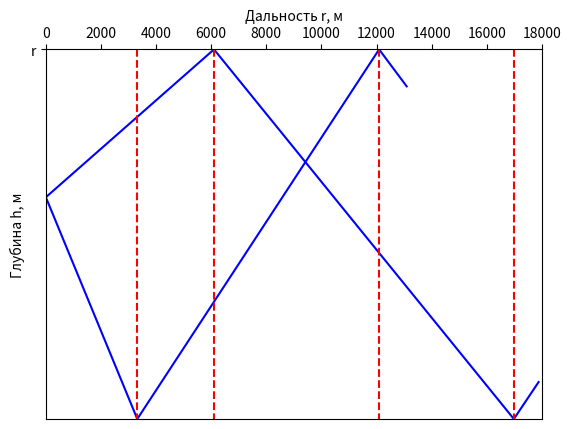

Source code (Python):
import matplotlib.pyplot as plt
import numpy as np

# Пример данных

n = 100

x = [0, 6102, 6102, 16984, 16984, 17882]
y = [400, 0, 0, 1000, 1000, 900]

x2 = [0, 3318, 3318, 12094, 12094, 13094]
y2 = [400, 1000, 1000, 0, 0, 100]

py1 = np.linspace(0, 1000, num=n)
px1 = [6102 for i in range(n)]

py2 = np.linspace(0, 1000, num=n)
px2 = [3318 for i in range(n)]

py3 = np.linspace(0, 1000, num=n)
px3 = [12094 for i in range(n)]

py4 = np.linspace(0, 1000, num=n)
px4 = [16984 for i in range(n)]

ax = plt.gca()

plt.plot(x, y, 'b')
plt.plot(x2, y2, 'b')

plt.plot(px1, py1, '--r', 'r')
plt.plot(px2, py2, '--r', 'r')
plt.plot(px3, py3, '--r', 'r')
plt.plot(px4, py4, '--r', 'r')

ax.set_ylim(0, 1000)
ax.set_xlim(0, 18000)

plt.xlabel('Дальность r, м')
plt.ylabel('Глубина h, м')


plt.gca().xaxis.set_ticks_position('top')
ax.xaxis.set_label_position('top')
plt.tick_params(axis='both', which='major', labelsize=10)
plt.gca().invert_yaxis()


# Рисуем график
plt.show()